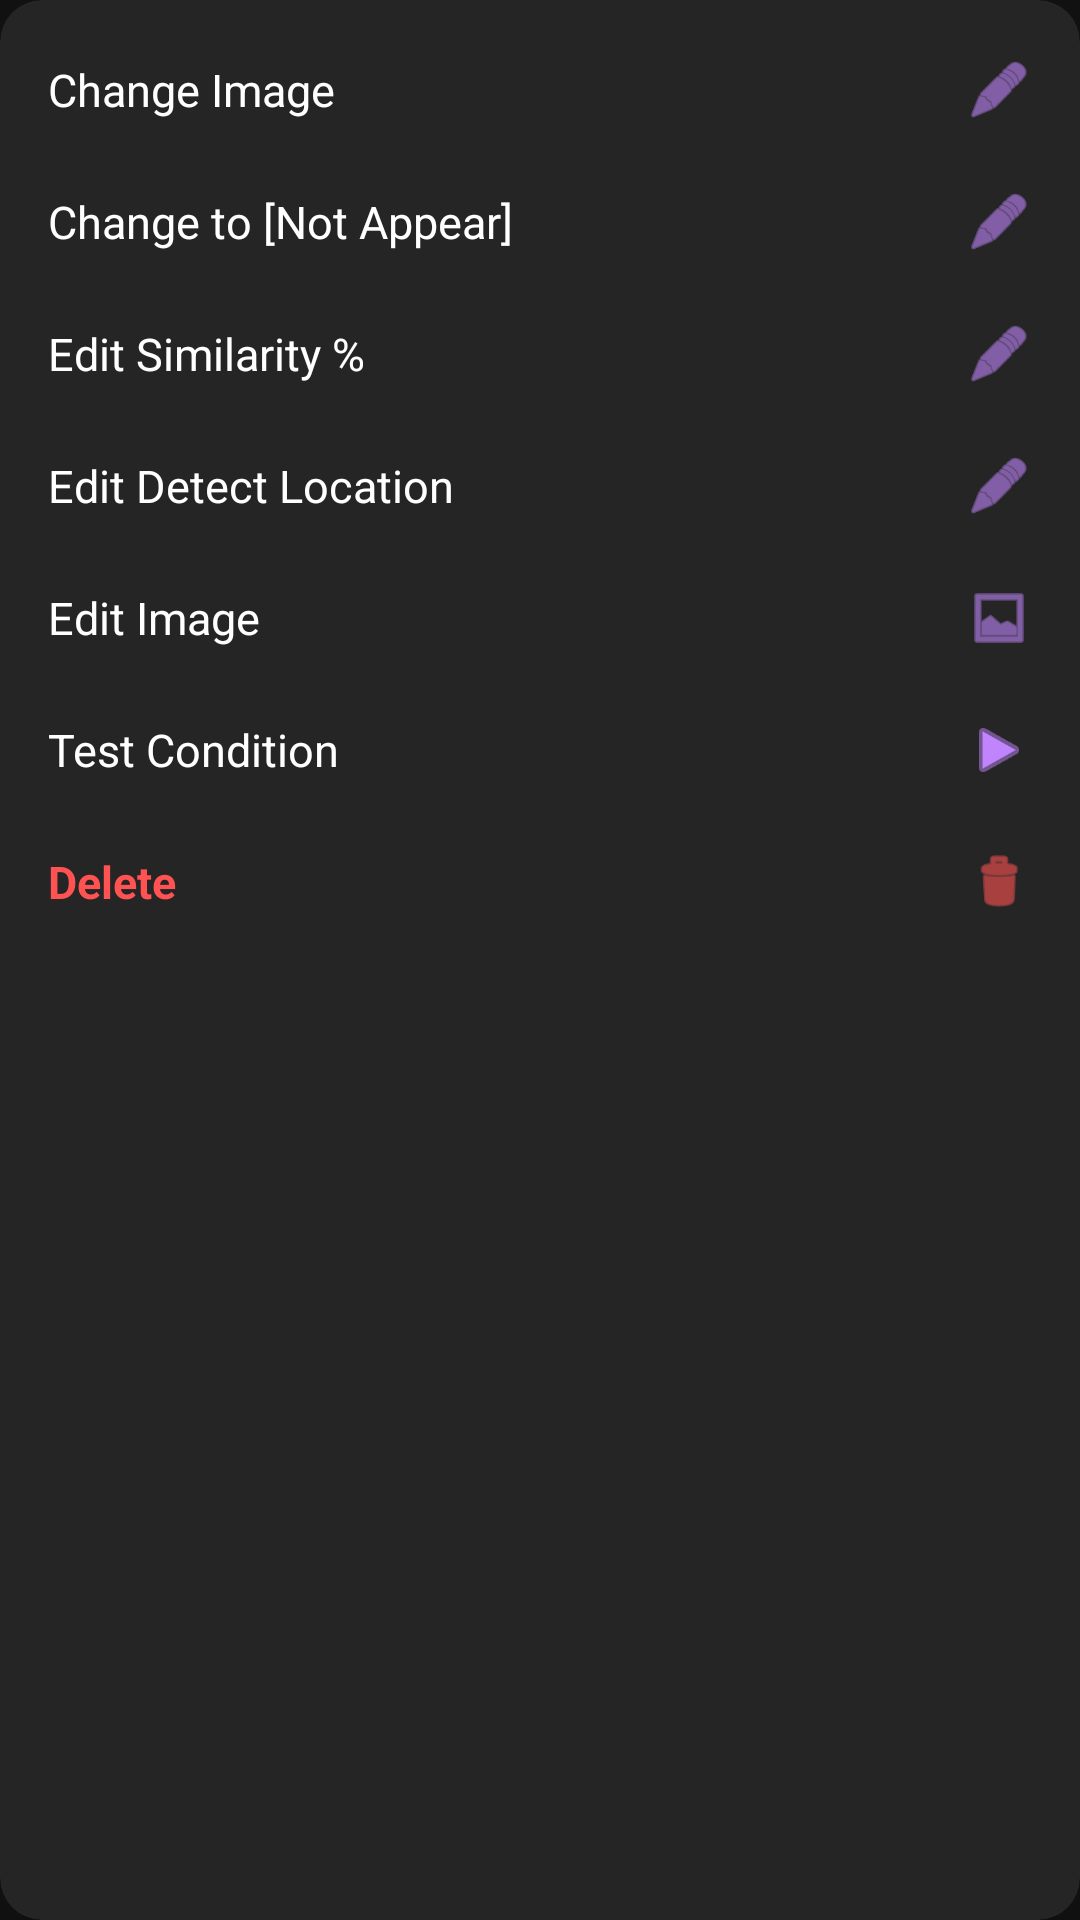

Android layout source for this screen:
<!-- AndroidManifest.xml: application theme Theme.MyAutomationApp -->
<!-- res/layout/dialog_condition_options.xml -->
<?xml version="1.0" encoding="utf-8"?>
<androidx.cardview.widget.CardView xmlns:android="http://schemas.android.com/apk/res/android"
    xmlns:app="http://schemas.android.com/apk/res-auto"
    android:layout_width="290dp"
    android:layout_height="wrap_content"
    app:cardBackgroundColor="#252525"
    app:cardCornerRadius="14dp"
    app:cardElevation="16dp">

    <ScrollView
        android:layout_width="match_parent"
        android:layout_height="wrap_content"
        android:maxHeight="460dp">

        <LinearLayout
            android:layout_width="match_parent"
            android:layout_height="wrap_content"
            android:orientation="vertical"
            android:paddingTop="8dp"
            android:paddingBottom="8dp">

            
            <LinearLayout
                android:id="@+id/optChangeImage"
                android:layout_width="match_parent"
                android:layout_height="44dp"
                android:gravity="center_vertical"
                android:paddingStart="16dp"
                android:paddingEnd="16dp">
                <TextView
                    android:layout_width="0dp"
                    android:layout_height="wrap_content"
                    android:layout_weight="1"
                    android:text="Change Image"
                    android:textColor="#FFFFFF"
                    android:textSize="15sp" />
                <ImageView
                    android:layout_width="22dp"
                    android:layout_height="22dp"
                    android:src="@android:drawable/ic_menu_edit"
                    app:tint="#C084FC" />
            </LinearLayout>

            
            <LinearLayout
                android:id="@+id/optToggleAppear"
                android:layout_width="match_parent"
                android:layout_height="44dp"
                android:gravity="center_vertical"
                android:paddingStart="16dp"
                android:paddingEnd="16dp">
                <TextView
                    android:id="@+id/tvToggleAppearText"
                    android:layout_width="0dp"
                    android:layout_height="wrap_content"
                    android:layout_weight="1"
                    android:text="Change to [Not Appear]"
                    android:textColor="#FFFFFF"
                    android:textSize="15sp" />
                <ImageView
                    android:layout_width="22dp"
                    android:layout_height="22dp"
                    android:src="@android:drawable/ic_menu_edit"
                    app:tint="#C084FC" />
            </LinearLayout>

            
            <LinearLayout
                android:id="@+id/optEditSimilarity"
                android:layout_width="match_parent"
                android:layout_height="44dp"
                android:gravity="center_vertical"
                android:paddingStart="16dp"
                android:paddingEnd="16dp">
                <TextView
                    android:layout_width="0dp"
                    android:layout_height="wrap_content"
                    android:layout_weight="1"
                    android:text="Edit Similarity %"
                    android:textColor="#FFFFFF"
                    android:textSize="15sp" />
                <ImageView
                    android:layout_width="22dp"
                    android:layout_height="22dp"
                    android:src="@android:drawable/ic_menu_edit"
                    app:tint="#C084FC" />
            </LinearLayout>

            
            <LinearLayout
                android:id="@+id/optEditDetectLocation"
                android:layout_width="match_parent"
                android:layout_height="44dp"
                android:gravity="center_vertical"
                android:paddingStart="16dp"
                android:paddingEnd="16dp">
                <TextView
                    android:layout_width="0dp"
                    android:layout_height="wrap_content"
                    android:layout_weight="1"
                    android:text="Edit Detect Location"
                    android:textColor="#FFFFFF"
                    android:textSize="15sp" />
                <ImageView
                    android:layout_width="22dp"
                    android:layout_height="22dp"
                    android:src="@android:drawable/ic_menu_edit"
                    app:tint="#C084FC" />
            </LinearLayout>

            
            <LinearLayout
                android:id="@+id/optEditImage"
                android:layout_width="match_parent"
                android:layout_height="44dp"
                android:gravity="center_vertical"
                android:paddingStart="16dp"
                android:paddingEnd="16dp">
                <TextView
                    android:layout_width="0dp"
                    android:layout_height="wrap_content"
                    android:layout_weight="1"
                    android:text="Edit Image"
                    android:textColor="#FFFFFF"
                    android:textSize="15sp" />
                <ImageView
                    android:layout_width="22dp"
                    android:layout_height="22dp"
                    android:src="@android:drawable/ic_menu_gallery"
                    app:tint="#C084FC" />
            </LinearLayout>

            
            <LinearLayout
                android:id="@+id/optTestCondition"
                android:layout_width="match_parent"
                android:layout_height="44dp"
                android:gravity="center_vertical"
                android:paddingStart="16dp"
                android:paddingEnd="16dp">
                <TextView
                    android:layout_width="0dp"
                    android:layout_height="wrap_content"
                    android:layout_weight="1"
                    android:text="Test Condition"
                    android:textColor="#FFFFFF"
                    android:textSize="15sp" />
                <ImageView
                    android:layout_width="22dp"
                    android:layout_height="22dp"
                    android:src="@android:drawable/ic_media_play"
                    app:tint="#C084FC" />
            </LinearLayout>

            
            <LinearLayout
                android:id="@+id/optDeleteCondition"
                android:layout_width="match_parent"
                android:layout_height="44dp"
                android:gravity="center_vertical"
                android:paddingStart="16dp"
                android:paddingEnd="16dp">
                <TextView
                    android:layout_width="0dp"
                    android:layout_height="wrap_content"
                    android:layout_weight="1"
                    android:text="Delete"
                    android:textColor="#FF5252"
                    android:textSize="15sp"
                    android:textStyle="bold" />
                <ImageView
                    android:layout_width="22dp"
                    android:layout_height="22dp"
                    android:src="@android:drawable/ic_menu_delete"
                    app:tint="#FF5252" />
            </LinearLayout>

        </LinearLayout>
    </ScrollView>
</androidx.cardview.widget.CardView>
<!-- resources referenced by this layout -->
<resources>
  <style name="Theme.MyAutomationApp" parent="Theme.MaterialComponents.DayNight.NoActionBar">
          <item name="colorPrimary">@color/gold</item>
          <item name="colorPrimaryVariant">@color/gold_dark</item>
          <item name="colorOnPrimary">@color/black</item>
          <item name="android:windowBackground">@color/black</item>
          <item name="android:textColor">@color/gold</item>
      </style>
  <color name="gold">#FFD700</color>
  <color name="gold_dark">#B8860B</color>
  <color name="black">#121212</color>
</resources>
